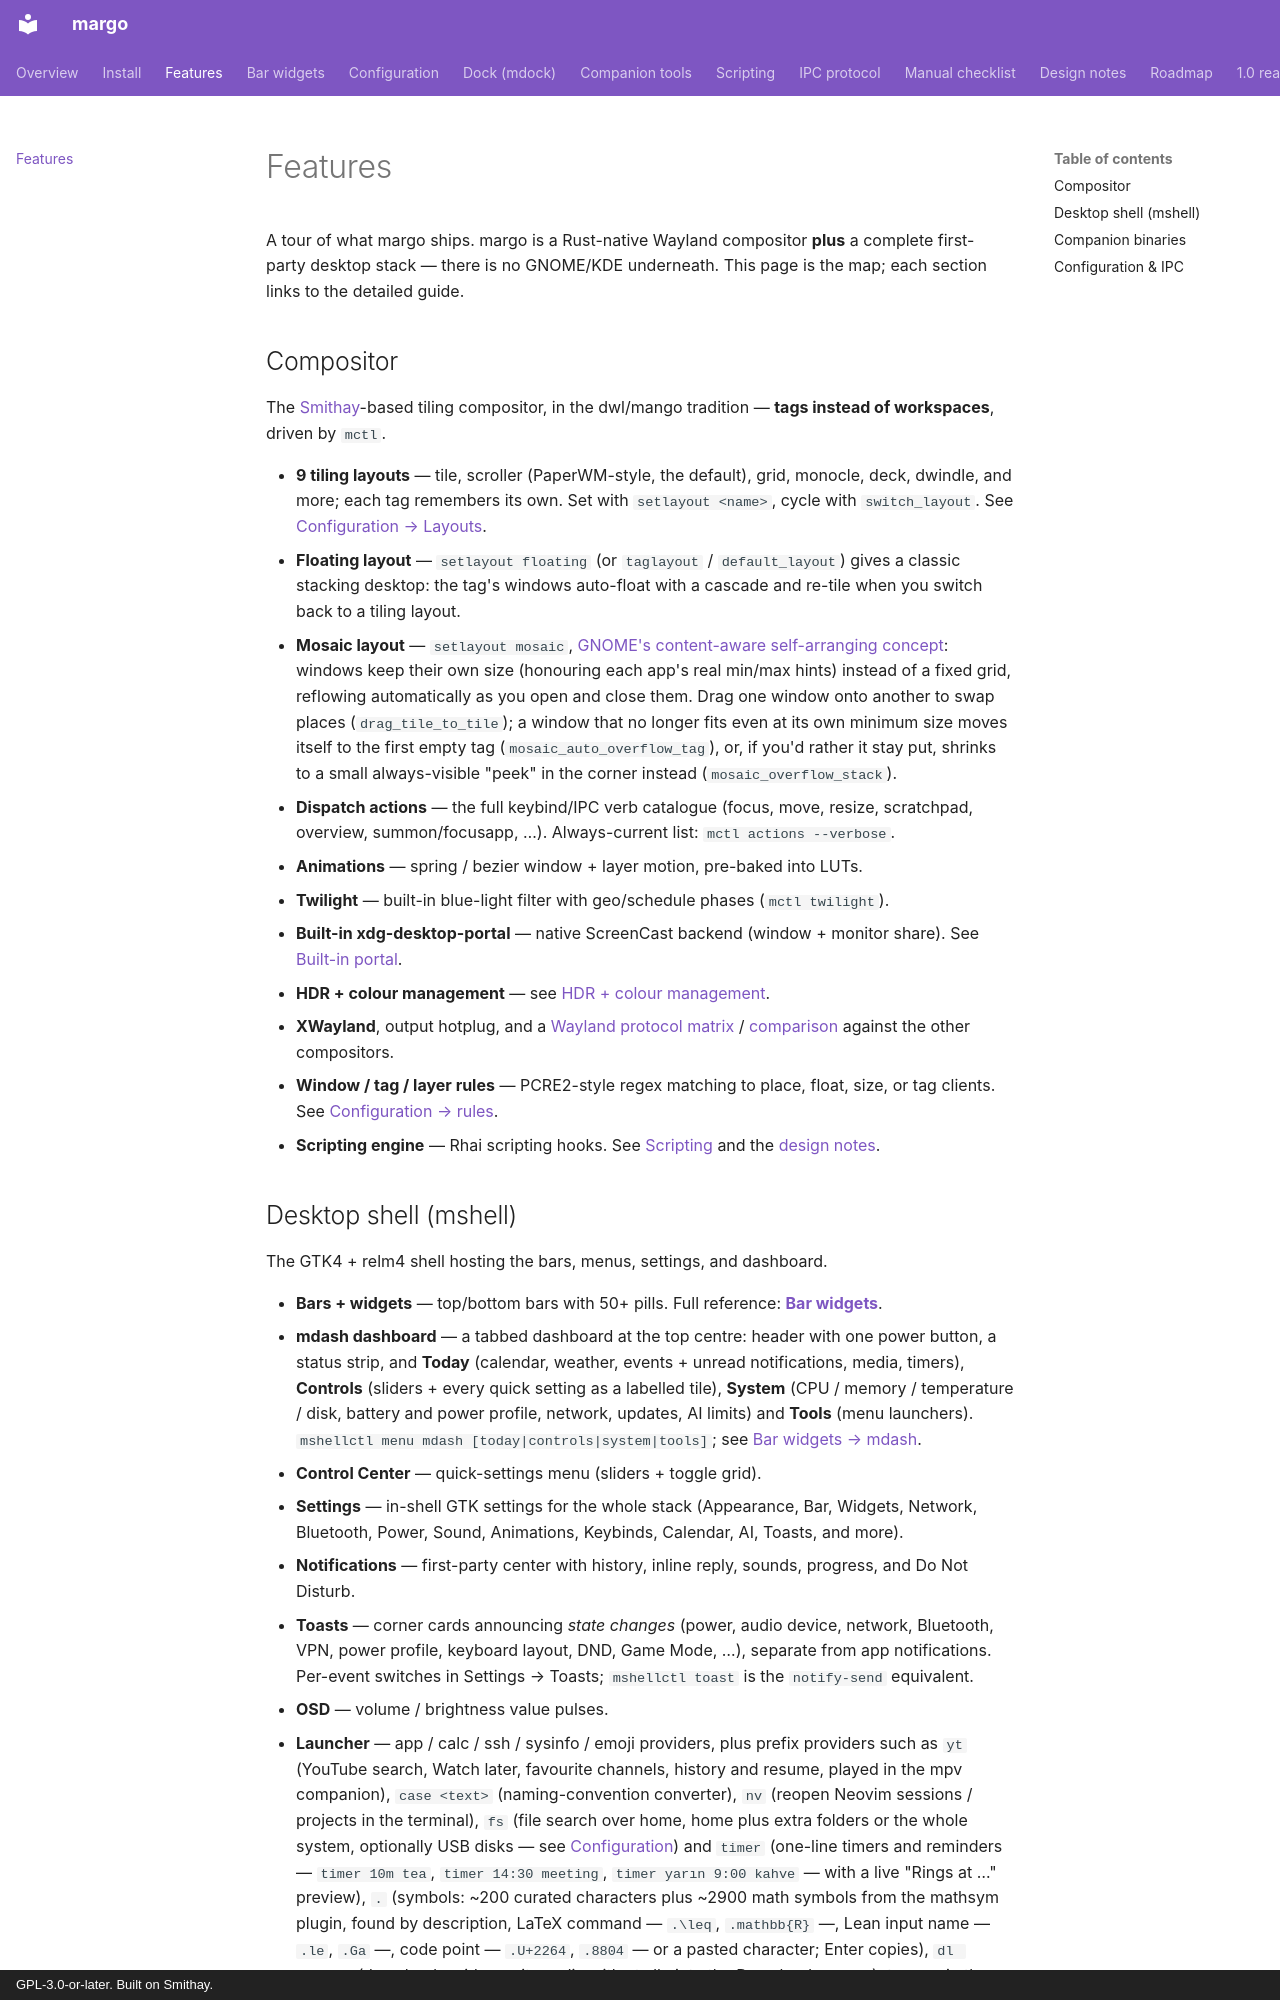

repository: kenanpelit/margo · page: features/index.html · generator: mkdocs · copyright: GPL-3.0-or-later. Built on Smithay.

# Features

A tour of what margo ships. margo is a Rust-native Wayland compositor **plus** a
complete first-party desktop stack — there is no GNOME/KDE underneath. This page
is the map; each section links to the detailed guide.

## Compositor

The [Smithay](https://github.com/Smithay/smithay)-based tiling compositor, in
the dwl/mango tradition — **tags instead of workspaces**, driven by `mctl`.

- **9 tiling layouts** — tile, scroller (PaperWM-style, the default), grid,
  monocle, deck, dwindle, and more; each tag remembers its own. Set with
  `setlayout <name>`, cycle with `switch_layout`. See
  [Configuration → Layouts](configuration.md#layouts).
- **Floating layout** — `setlayout floating` (or `taglayout` / `default_layout`)
  gives a classic stacking desktop: the tag's windows auto-float with a cascade
  and re-tile when you switch back to a tiling layout.
- **Mosaic layout** — `setlayout mosaic`, [GNOME's content-aware self-arranging
  concept](https://blogs.gnome.org/tbernard/2023/07/26/rethinking-window-management/):
  windows keep their own size (honouring each app's real min/max hints) instead
  of a fixed grid, reflowing automatically as you open and close them. Drag one
  window onto another to swap places (`drag_tile_to_tile`); a window that no
  longer fits even at its own minimum size moves itself to the first empty tag
  (`mosaic_auto_overflow_tag`), or, if you'd rather it stay put, shrinks to a
  small always-visible "peek" in the corner instead (`mosaic_overflow_stack`).
- **Dispatch actions** — the full keybind/IPC verb catalogue (focus, move,
  resize, scratchpad, overview, summon/focusapp, …). Always-current list:
  `mctl actions --verbose`.
- **Animations** — spring / bezier window + layer motion, pre-baked into LUTs.
- **Twilight** — built-in blue-light filter with geo/schedule phases
  (`mctl twilight`).
- **Built-in xdg-desktop-portal** — native ScreenCast backend (window + monitor
  share). See [Built-in portal](portal-design.md).
- **HDR + colour management** — see [HDR + colour management](hdr-design.md).
- **XWayland**, output hotplug, and a [Wayland protocol matrix](protocol-matrix.md)
  / [comparison](protocol-comparison.md) against the other compositors.
- **Window / tag / layer rules** — PCRE2-style regex matching to place, float,
  size, or tag clients. See [Configuration → rules](configuration.md#window-rules).
- **Scripting engine** — Rhai scripting hooks. See
  [Scripting](scripting.md) and the [design notes](scripting-design.md).
